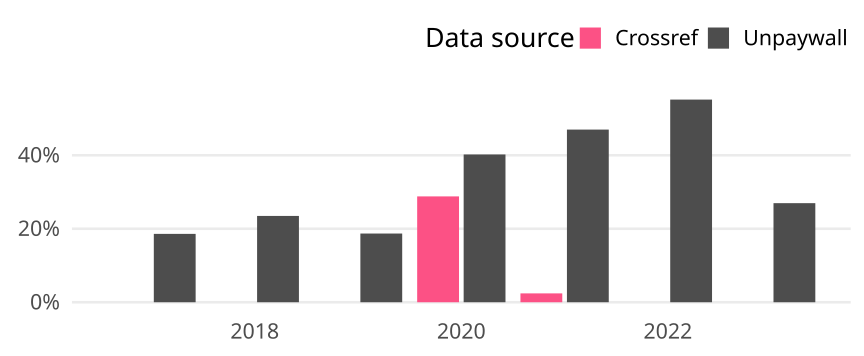

The data file committed next to this chart (first rows):
cr_year, cat, article_total, name, oa_articles, oa_share
2017, Germany, 129, Crossref, 0, 0
2017, Germany, 129, Unpaywall, 24, 0.186
2018, Germany, 149, Crossref, 0, 0
2018, Germany, 149, Unpaywall, 35, 0.2349
2019, Germany, 123, Crossref, 0, 0
2019, Germany, 123, Unpaywall, 23, 0.187
2020, Germany, 184, Crossref, 53, 0.288
2020, Germany, 184, Unpaywall, 74, 0.4022
2021, Germany, 166, Crossref, 4, 0.0241
2021, Germany, 166, Unpaywall, 78, 0.4699
2022, Germany, 165, Crossref, 0, 0
2022, Germany, 165, Unpaywall, 91, 0.5515
2023, Germany, 89, Crossref, 0, 0
2023, Germany, 89, Unpaywall, 24, 0.2697
